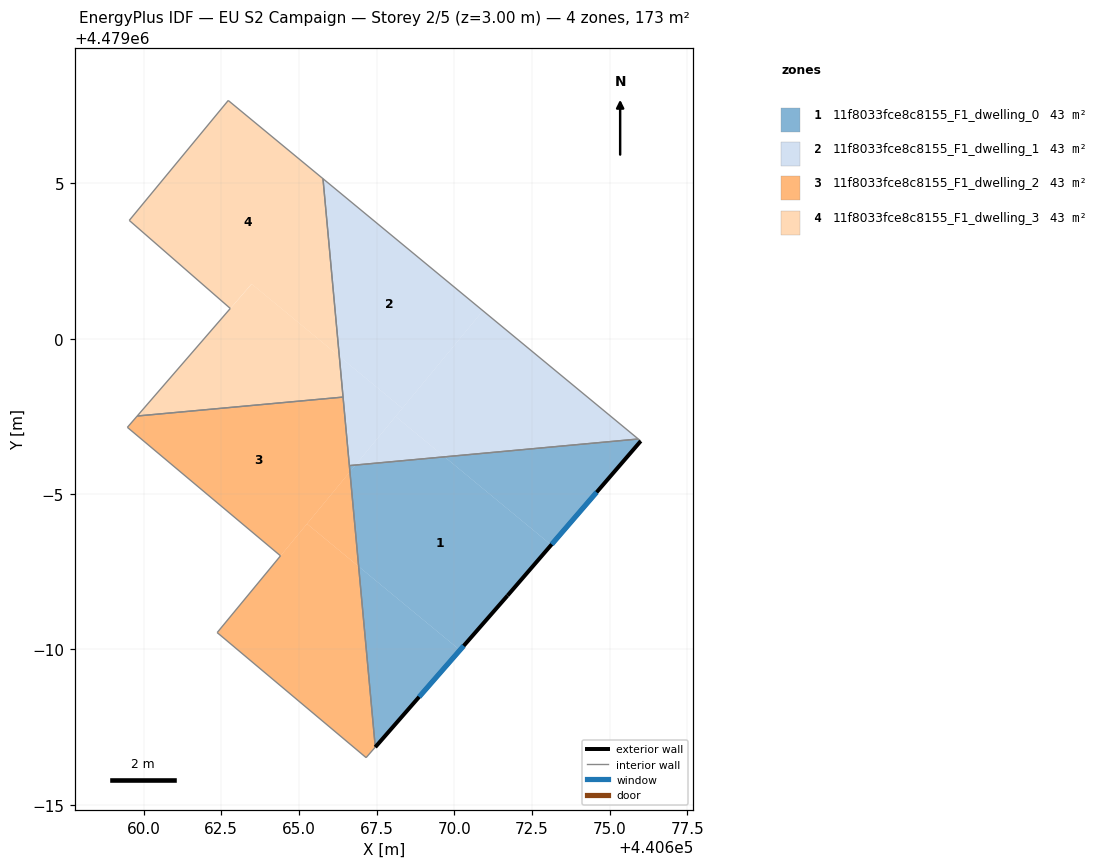
=== STOREY PLAN SPEC (per zone: floor XY polygon, exterior-wall plan segments, windows/doors) ===
zone 1: 11f8033fce8c8155_F1_dwelling_0  (43.3 m²)
  floor: (440673.12, 4478993.36) (440671.71, 4478991.73) (440670.18, 4478989.98) (440666.92, 4478992.67) (440666.64, 4478995.72) (440666.82, 4478995.93) (440669.69, 4478996.20)
  floor: (440676.00, 4478996.71) (440673.12, 4478993.36) (440669.69, 4478996.20) (440675.92, 4478996.77)
  floor: (440666.82, 4478995.93) (440666.64, 4478995.72) (440666.62, 4478995.92)
  floor: (440670.18, 4478989.98) (440667.46, 4478986.85) (440666.92, 4478992.67)
  exterior wall: (440671.71, 4478991.73) – (440676.00, 4478996.71)  [6.6 m]
    window: (440673.13, 4478993.38) – (440674.58, 4478995.06)  [2.2 m²]
  exterior wall: (440667.46, 4478986.85) – (440671.71, 4478991.73)  [6.5 m]
    window: (440668.87, 4478988.47) – (440670.30, 4478990.12)  [2.2 m²]
  interior walls: 3
zone 2: 11f8033fce8c8155_F1_dwelling_1  (43.3 m²)
  floor: (440675.92, 4478996.77) (440669.69, 4478996.20) (440668.11, 4478997.50) (440670.92, 4479000.90)
  floor: (440670.92, 4479000.90) (440668.33, 4478997.76) (440666.30, 4478999.43) (440665.77, 4479005.15)
  floor: (440669.69, 4478996.20) (440666.82, 4478995.93) (440668.11, 4478997.50)
  floor: (440668.33, 4478997.76) (440666.82, 4478995.93) (440666.62, 4478995.92) (440666.30, 4478999.43)
  interior walls: 4
zone 3: 11f8033fce8c8155_F1_dwelling_2  (43.3 m²)
  floor: (440666.42, 4478998.12) (440666.64, 4478995.72) (440662.37, 4478990.54) (440664.41, 4478993.01) (440659.48, 4478997.15) (440659.79, 4478997.51)
  floor: (440666.92, 4478992.67) (440667.46, 4478986.85) (440667.16, 4478986.52) (440662.37, 4478990.54) (440665.26, 4478994.04)
  floor: (440666.64, 4478995.72) (440666.92, 4478992.67) (440665.26, 4478994.04)
  interior walls: 8
zone 4: 11f8033fce8c8155_F1_dwelling_3  (43.3 m²)
  floor: (440665.77, 4479005.15) (440666.30, 4478999.43) (440663.47, 4479001.76) (440662.79, 4479000.97) (440659.54, 4479003.81) (440662.72, 4479007.67)
  floor: (440666.30, 4478999.43) (440666.42, 4478998.12) (440659.79, 4478997.51) (440663.48, 4479001.76)
  interior walls: 6

=== DERIVED (storey summary) ===
Building: EU S2 Campaign
Storey: 2 of 5  (floor level z = 3.00 m)
Storey gross floor area: 173.1 m²
Zones on this storey: 4
  - 11f8033fce8c8155_F1_dwelling_0: floor 43.3 m²; exterior wall 13.0 m (39.1 m²); 2 window(s) 4.4 m²; WWR 11.4%
  - 11f8033fce8c8155_F1_dwelling_1: floor 43.3 m²
  - 11f8033fce8c8155_F1_dwelling_2: floor 43.3 m²
  - 11f8033fce8c8155_F1_dwelling_3: floor 43.3 m²
Zone adjacency (shared interzone walls):
  - 11f8033fce8c8155_F1_dwelling_0 ↔ 11f8033fce8c8155_F1_dwelling_1
  - 11f8033fce8c8155_F1_dwelling_0 ↔ 11f8033fce8c8155_F1_dwelling_2
  - 11f8033fce8c8155_F1_dwelling_1 ↔ 11f8033fce8c8155_F1_dwelling_2
  - 11f8033fce8c8155_F1_dwelling_1 ↔ 11f8033fce8c8155_F1_dwelling_3
  - 11f8033fce8c8155_F1_dwelling_2 ↔ 11f8033fce8c8155_F1_dwelling_3